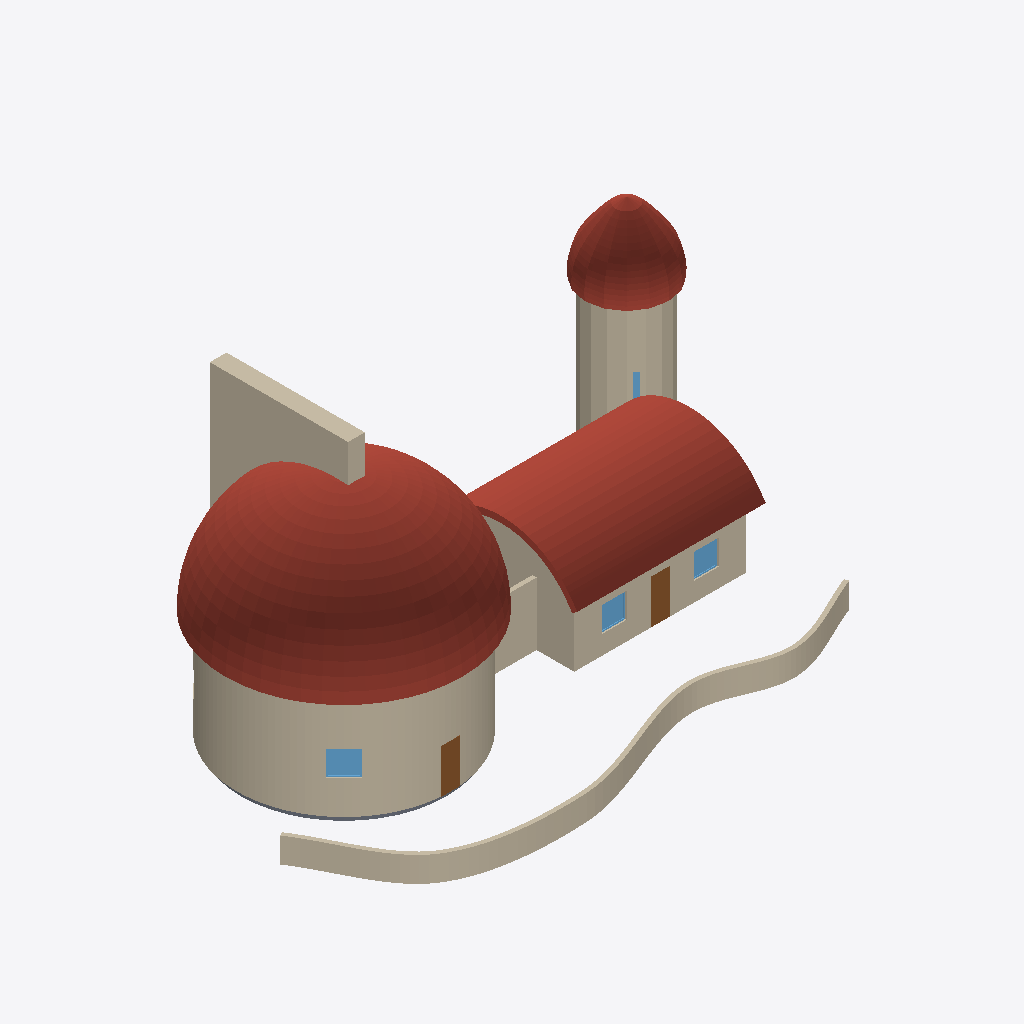
Isometric view of an IFC building model (IFC-SPF (STEP), schema IFC4, length unit metre), seen from the south-west, elements coloured by IFC class: 15 walls (beige), 4 windows (light blue), 3 roofs (red-brown), 2 doors (brown), 1 slab (grey).
Extent 28.1 m × 17.2 m × 12.7 m (x, y, z). Storeys (1): Level 1 at 0.00 m. Elements (41): 26 IfcWall, 9 IfcWindow, 3 IfcRoof, 2 IfcDoor, 1 IfcSlab.

HEADER;
FILE_DESCRIPTION(('ViewDefinition [CoordinationView]'),'2;1');
FILE_NAME('','2026-10-14T17:06:12',(''),(''),'IfcOpenShell 0.8.0','IfcOpenShell 0.8.0','');
FILE_SCHEMA(('IFC4'));
ENDSEC;
DATA;
#9=IFCPROJECT('31jxN78rPCvvDyQOSPMrUG',$,'Project',$,$,$,$,(#8),#5);
#10=IFCSITE('3O5lqfJIT3OgYUoEqJI0Fm',$,'Site',$,$,$,$,$,.ELEMENT.,$,$,$,$,$);
#12=IFCBUILDING('1y4Cz0BgPEyvKmv4Ien2Rc',$,'Building',$,$,$,$,$,.ELEMENT.,$,$,$);
#14=IFCBUILDINGSTOREY('0u14fXZRD2rRdWOXfOSNdf',$,'Level 1',$,$,$,$,$,.ELEMENT.,0.0);
#35=IFCROOF('1VdpLpHrrF3P5HAE1v_y$9',$,$,$,$,#67645,#85329,$,.DOME_ROOF.);
#48=IFCROOF('0liBulmpL1lv5O7PIdqQx9',$,$,$,$,#37102,#44654,$,.BARREL_ROOF.);
#18=IFCWALL('1hqjGjdq9CeOQw_gyY0TsF',$,$,$,$,#13063,#19995,$,.STANDARD.);
#51=IFCWALL('23CEQlDaj4j9xVeQsmamf3',$,$,$,$,#20000,#24962,$,.STANDARD.);
#37=IFCWALL('2v$orKqtX7EgGOigRaO$2s',$,$,$,$,#93,#106,$,.STANDARD.);
#76=IFCROOF('28Qi62ZyH9j8Bsx8UjznGt',$,$,$,$,#44657,#67509,$,.DOME_ROOF.);
#41=IFCWALL('3UsRn0sjDFgxwfe12HeCp$',$,$,$,$,#4433,#5621,$,.STANDARD.);
#38=IFCWALL('3P_RAIy9zF6f4Q1oV8lB9_',$,$,$,$,#112,#1672,$,.STANDARD.);
#17=IFCWALL('3YSPaOTCvE6eGK_VSxhYfF',$,$,$,$,#6056,#13058,$,.STANDARD.);
#49=IFCWALL('0nZ5FPZz58SRQVVc5cf9PU',$,$,$,$,#5626,#5639,$,.STANDARD.);
#69=IFCWALL('0R6eyQUdD4dgRjMO77W5Pf',$,$,$,$,#5890,#5903,$,.STANDARD.);
#68=IFCWALL('0W7yR984r5FuyO3td1RUXx',$,$,$,$,#5866,#5879,$,.STANDARD.);
#70=IFCWALL('2RRMhd5bz8_xsbFLG3ehvl',$,$,$,$,#5914,#5927,$,.STANDARD.);
#71=IFCWALL('3P2edycZL4NAKZULMZCqn8',$,$,$,$,#5938,#5951,$,.STANDARD.);
#67=IFCWALL('3Zvml_IJb5lOlmSFtzLXhU',$,$,$,$,#5842,#5855,$,.STANDARD.);
#72=IFCWALL('2oMnyZqA1BXwALeooXuBts',$,$,$,$,#5962,#5975,$,.STANDARD.);
#29=IFCWINDOW('0YqpKGsb9Cv8PB70x5c3FX',$,$,$,$,#25228,#25265,'4',1.2,1.2,.WINDOW.,.SINGLE_PANEL.,$);
#20=IFCDOOR('1eCgboW0n2NeGLoiqBy4es',$,$,$,$,#25003,#25033,'1',2.1,0.9,.DOOR.,.SINGLE_SWING_LEFT.,$);
#42=IFCDOOR('24xXW9_052$v6TKaNnilpU',$,$,$,$,#25286,#25316,'2',2.1,0.9,.DOOR.,.SINGLE_SWING_LEFT.,$);
#32=IFCSLAB('38hfIBpmXBdeAhitWF4VsQ',$,$,$,$,#25611,#25668,$,.FLOOR.);
#44=IFCWINDOW('1leXVhlj9Bzfv8DaSRDHyj',$,$,$,$,#25337,#25374,'5',1.2,1.2,.WINDOW.,.SINGLE_PANEL.,$);
#46=IFCWINDOW('14O$VASb51RuHOe4MA5jsK',$,$,$,$,#25395,#25432,'6',1.2,1.2,.WINDOW.,.SINGLE_PANEL.,$);
#66=IFCWALL('3FYjDuzzbFCQnJ4n95t4Dl',$,$,$,$,#5818,#5831,$,.STANDARD.);
#73=IFCWALL('0MLTWLrhbDVxPhb0go4htx',$,$,$,$,#5986,#5999,$,.STANDARD.);
#81=IFCWINDOW('094$LDWLb2IAtbW9DKtK1C',$,$,$,$,#25569,#25606,'9',1.2,0.25,.WINDOW.,.SINGLE_PANEL.,$);
ENDSEC;
